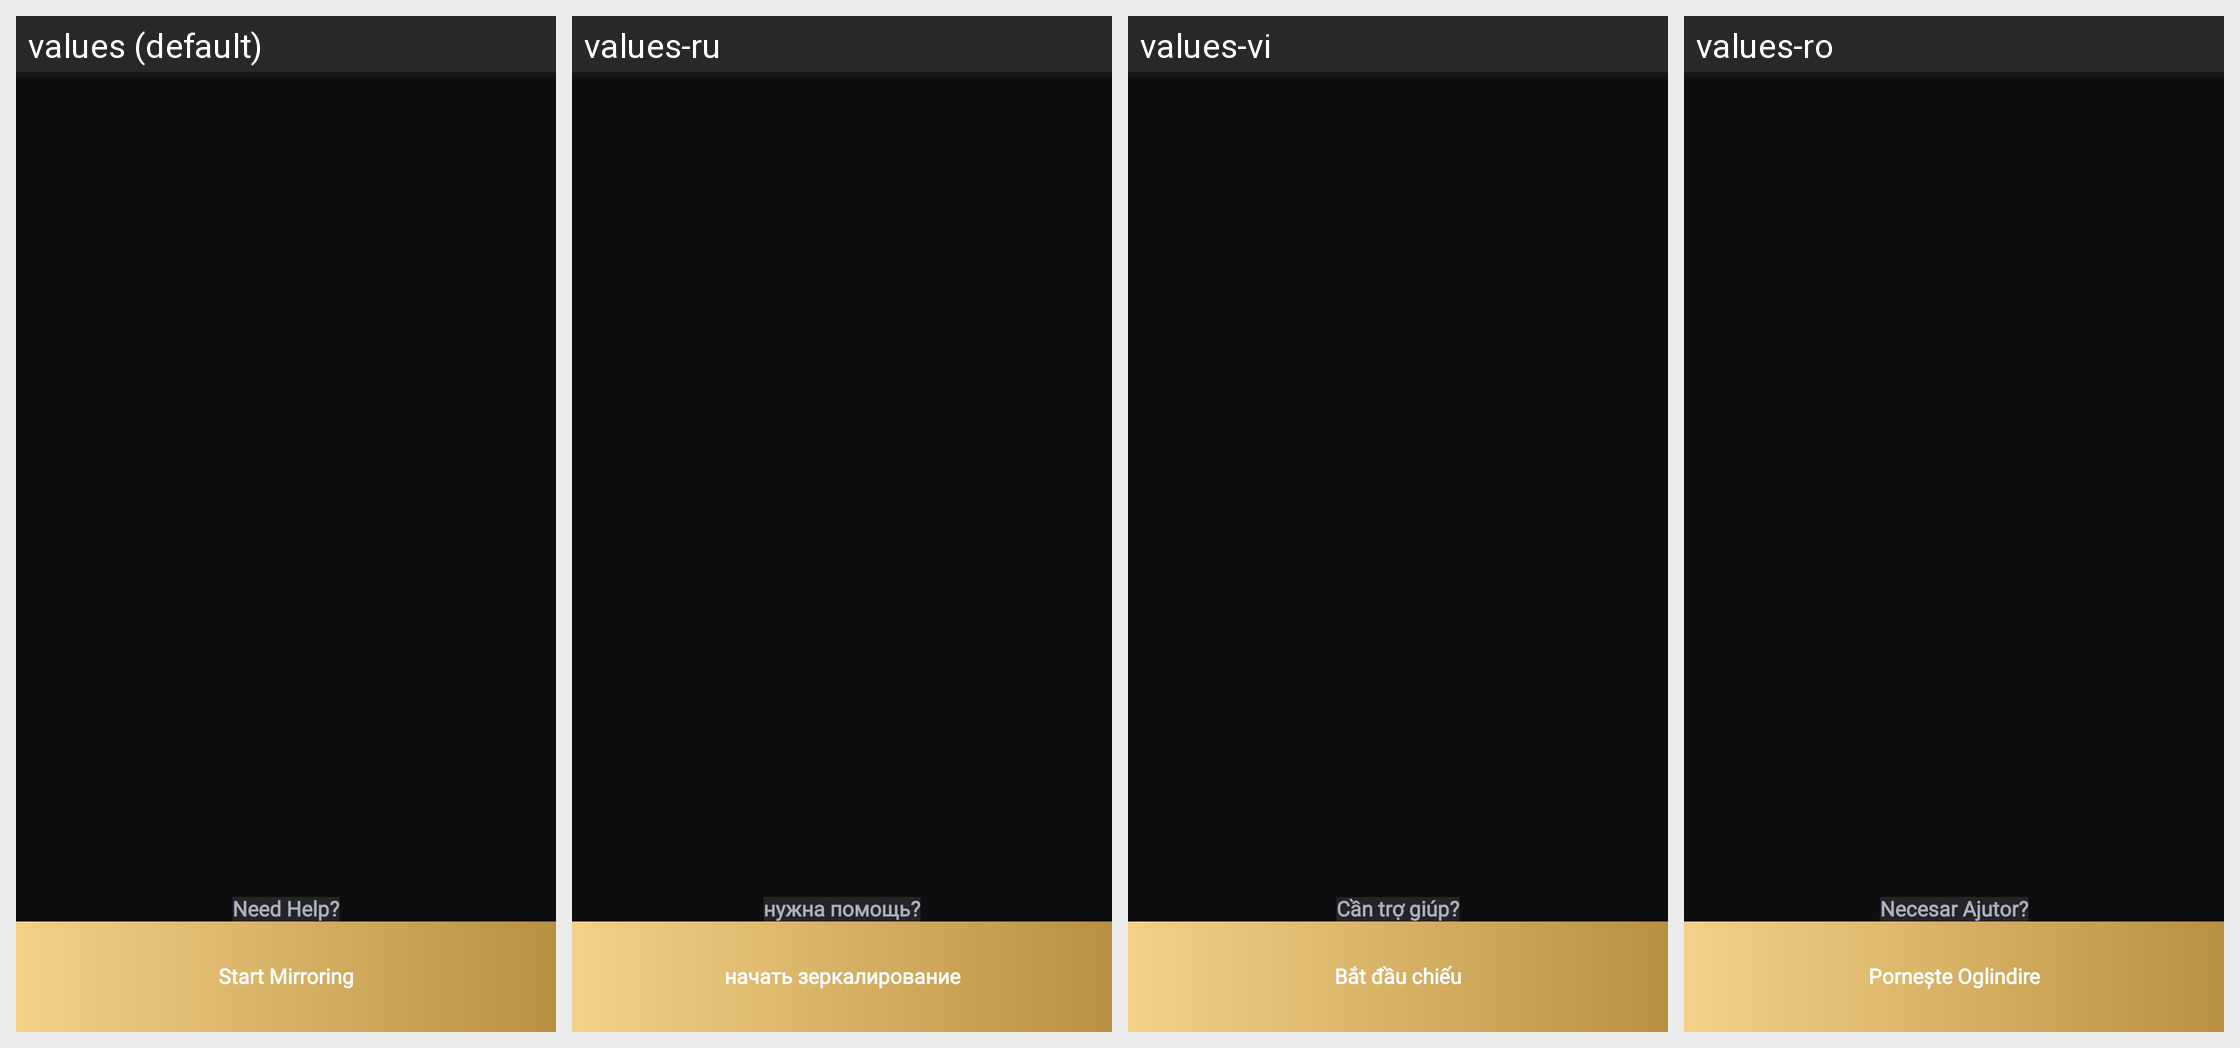

This grid shows one Android layout under several languages. Give, for every string resource on the screen, its name, the default text and each shown locale's text.
Android screen res/layout/fragment_screen_mirroring.xml rendered under 4 locales, left to right: values (default), values-ru, values-vi, values-ro. Device: Nexus 5 (rendered at 1080×1920; each locale shown at half size, 540×960, under a caption strip naming it); theme Theme.TVCast.
Other locales in the repository, not shown: values-de, values-es, values-fr, values-in, values-it, values-nl, values-pt.
Strings drawn on this screen, with the default value and each locale's value (text and hints the layout hard-codes, and strings that could not be matched under every locale, appear in the picture but are not listed):

text_need_help
  values: Need Help?
  values-ru: нужна помощь?
  values-vi: Cần trợ giúp?
  values-ro: Necesar Ajutor?

text_start_mirroring
  values: Start Mirroring
  values-ru: начать зеркалирование
  values-vi: Bắt đầu chiếu
  values-ro: Pornește Oglindire
